Run: headless pygame with SDL's dummy video driver; simulated clock (each Clock.tick advances the game by its frame time, no real sleeping); random seed 0; keys injected as events and as key.get_pressed() state; no mouse input.
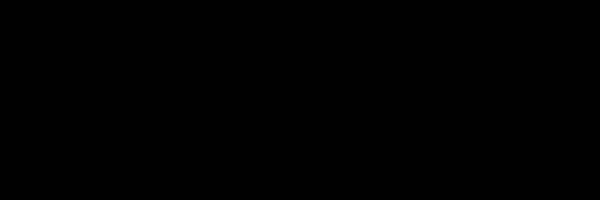
Frame 1 of 4 · flips 1–60 · no input
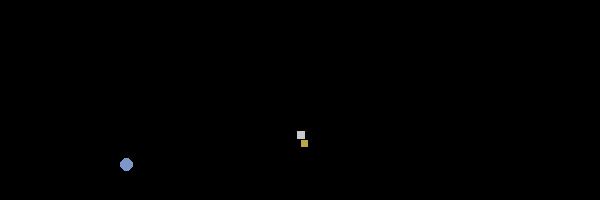
Frame 2 of 4 · flips 61–180 · tapped SPACE, RETURN · held RIGHT (→), D
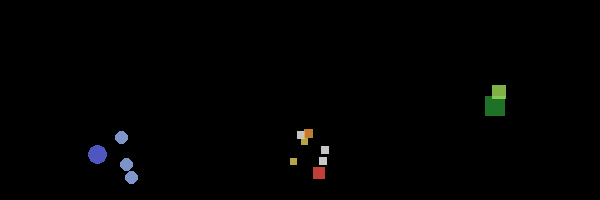
Frame 3 of 4 · flips 181–300 · held DOWN (↓), S
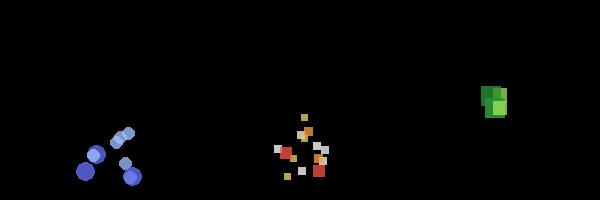
Frame 4 of 4 · flips 301–420 · held LEFT (←), A, UP (↑), W

The pygame program that drew these frames:

#!/usr/bin/env python

#   Outside libraries
import pygame

#   Python libraries
import random
import time
from math import sin, cos, pi
from copy import deepcopy

################################################################################
########################## PARTICLE DEFINITION #################################
################################################################################

class Particle(object):
    """ A single particle from a system, drawn on the screen. """

    def __init__(self, pos = (0, 0), path = "square", width = 10, height = 10,
        color = (255, 255, 255)):
        """ Initialization function for particle """

        #   Type of particle --- either str 'square', 'circle', or an image path
        self.path = path

        #   Initial position of the particle
        self.pos = pos

        #   Some initial values
        self.created_at = time.time()
        self.anim_speed = 1.0   #   Alter this to slow/speed the animation
        self.behaviors = []

        #   Default values that can be modified by particle behaviors
        self.opacity = 1.0
        self.color = color
        #   TODO make width and height variable on image used
        self.width = width     #   Width of particle in pixels
        self.height = height    #   Height pf particle in pixels

        self.speed = 0

        #   Potential parameters:
        #   - Initial position
        #   - Initial velocity
        #   - Acceleration/deceleration
        #   - Curvature in motion
        #   - Initial scale, growth/shrinking
        #   - Initial opacity, fading
        #   - Duration of particle
        #   - Death condition of particle (e.g. at opacity 0 or scale 0)
        #   - Color/value shift
        #   - "Chaos" attribute for each of these... how much variation there
        #       is for each behavior
        #   - Particle shape/source image/physical appearance
        #   - It's sounding increasingly like "ParticleAttribute" should be a
        #       class of its own...

        #   Important attributes:
        #   - Current all of those things
        #   - Time of creation

    def create(self, pos):
        """ Returns a particle instance with the same attributes at a given
        position. """

        #   Instantiate the particle
        particle = Particle(pos, self.path, self.width, self.height, self.color)

        #   Add all of the original particles behaviors
        particle.behaviors = self.behaviors[:]

        #   Initialize behaviors with on apply effects
        for item in particle.behaviors:
            item.on_apply(particle)

        return particle

    def update_particle(self, dt):
        """ Updates the particle based on the amount of time that has passed."""

        #   Calls the update function for each behavior attached to this particle
        for item in self.behaviors:
            item.update(self, dt)

    def apply_behavior(self, behavior):
        """ Applies a particle behavior to the particle. """

        self.behaviors.append(behavior)

    def draw(self, screen):
        """ Draws the particle on the screen at its current position """

        #   Draw method for square particle
        if self.path == "square":
            self.draw_square(screen)
        elif self.path == "circle":
            self.draw_circle(screen)
        else:
            print("Unable to draw particle of type %s." % self.path)

    def draw_square(self, screen):
        """ Draws the particle as a square, centered at the position self.pos"""

        #   Create values for width and height
        w = int(self.width)
        h = int(self.height)
        half_w = 0.5 * w
        half_h = 0.5 * h

        #   Determine position of blit based on width and height
        x = int(self.pos[0] - half_w)
        y = int(self.pos[1] - half_h)
        blit_pos = (x, y)

        #   Create pygame surface
        square = pygame.Surface((w, h))
        square.fill(self.color)
        alpha = int(self.opacity * 255)
        square.set_alpha(alpha)

        #   Blit to screen
        screen.blit(square, (x, y))

    def draw_circle(self, screen):
        """ Draws the particle as a circle, centered at the position self.pos"""

        #   Create values for width and height
        w = int(self.width)
        h = int(self.height)
        half_w = 0.5 * w
        half_h = 0.5 * h

        #   Determine position of blit based on width and height
        x = int(self.pos[0] - half_w)
        y = int(self.pos[1] - half_h)
        blit_pos = (x, y)

        #   Create a surface and draw a circle on it
        trans_color = (0, 255, 0)
        surf = pygame.Surface((w, h))
        surf.fill(trans_color)
        pygame.draw.ellipse(surf, self.color, (0, 0, w, h))
        surf.set_colorkey(trans_color)

        alpha = int(self.opacity * 255)
        if alpha < 0: alpha = 0
        surf.set_alpha(alpha)

        screen.blit(surf, (x, y))


    def on_apply(self, particle):
        """ Applies any immediate alterations to the particle when the effect is
        added. """
        pass


    def update(self):
        """ Updates all of the particles attributes based on the initial
        conditions and elapsed time """
        pass


    def is_active(self):
        """ Returns true if the particle is in a state where it is still visible
        and animated. """

        #   Particle is not useful if it is invisible
        if self.opacity <= 0:
            return False

        #   Particle is not useful if it has zero size
        elif self.width <= 0 or self.height <= 0:
            return False

        #   Otherwise, particle is probably still active
        else:
            return True


class ParticleBehavior(object):
    """ Defines a single behavior of a particle, such as a change in opacity
    over time. """

    def __init__(self, *args, **kwargs):
        """ Init function for particle behavior """
        pass

    def on_apply(self, particle):
        """ Method to occur when the effect is added to a particle """
        pass

    def update(self, particle, dt):
        """ Applies the animation effect to the particle. """
        pass


################################################################################
######################### PARTICLE BEHAVIORS ###################################
################################################################################

class OpacityEffect(ParticleBehavior):
    """ Defines an opacity animation for a particle """


    def __init__(self, init_opacity = 0.8, decay = 0.2):
        """ Initializes the opacity effect.

        init_opacity is the initial opacity of the particle, with 1.0 being
            completely opaque.
        decay is the opacity reduction per second for the particle. """

        #   Initialize the superclass
        super(OpacityEffect, self).__init__(init_opacity = 0.8, decay = 0.2)

        #   Set the parameters of the effect
        self.init_opacity = init_opacity
        self.decay = decay


    def on_apply(self, particle):
        """ Applies any immediate alterations to the particle when the effect is
        added. """

        #   Set the initial opacity
        particle.opacity = self.init_opacity


    def update(self, particle, dt):
        """ Applies the animation effect to the particle.

        particle: the particle object to apply the change
        dt: the time since last update, in seconds """

        #   Modify the particle's opacity basaed on the decay rate
        particle.opacity -= dt * self.decay


class ScaleEffect(ParticleBehavior):
    """ Defines an animation changing the particle's scale """


    def __init__(self, init_scale = 1.0, growth = 0.2):
        """ Initializes the scale effect.

        init_scale: the initial multiplicative scale applied to the particle;
            a scale of 1.0 means it doesn't change size.
        growth: the change in scale in terms of proportion per second. This
            compounds.
        """

        self.init_scale = init_scale
        self.growth = growth


    def on_apply(self, particle):
        """ Applies any immediate alterations to the particle when the effect is
        added. """

        particle.width *= self.init_scale
        particle.height *= self.init_scale


    def update(self, particle, dt):
        """ Applies the animation effect to the particle.

        particle: the particle object to apply the change
        dt: the time since last update, in seconds """

        growth_prop = (1.0 + self.growth) ** dt

        particle.width *= growth_prop
        particle.height *= growth_prop



class LinearMotionEffect(ParticleBehavior):
    """ Defines an animation for a particle moving in a straight line. """


    def __init__(self, direction = 0, init_speed = 50.0, accel = 0):
        """ Initializes the motion effect.

        direction: proportional angle counterclockwise from the positive X axis,
            i.e. 0 is due right, 0.5 is due left, etc
        init_speed: initial speed of the particle's motion in pixels per second
        accel: change to speed, in pixels per second per second. If a negative
            acceleration would reduce the speed to below zero, the speed is
            set to zero instead. """

        #   Initialize the superclass
        super(LinearMotionEffect, self).__init__(direction = direction,
            init_speed = init_speed,
            accel = accel)

        self.direction = direction
        self.init_speed = init_speed
        self.accel = accel
        self.speed = init_speed


    def on_apply(self, particle):
        """ Applies any immediate alterations to the particle when the effect is
        added. """

        particle.speed = self.init_speed
        particle.speed = self.init_speed


    def update(self, particle, dt):
        """ Applies the animation effect to the particle.

        particle: the particle object to apply the change
        dt: the time since last update, in seconds """

        #   Change the particle's position based on the speed. Uses an average
        #   of speeds before and after the tick to help mitigate changes in
        #   behavior at different loop speeds.
        old_speed = particle.speed
        new_speed = old_speed + self.accel*dt
        avg_speed = 0.5 * (old_speed + new_speed)
        particle.speed = new_speed

        #   Apply position change to x and y positions
        dir_rad = 2 * pi * self.direction
        x_prop, y_prop = cos(dir_rad), sin(dir_rad)
        dx, dy = x_prop * avg_speed * dt, y_prop * avg_speed * dt
        x = particle.pos[0] + dx
        y = particle.pos[1] + dy
        particle.pos = (x, y)



class CircularMotionEffect(ParticleBehavior):
    """ Defines an animation for a particle moving in a circle. """


    def __init__(self, init_freq = 1.0, init_radius = 50.0,
        accel = 0, growth = 0, init_angle = 0):

        """ Initializes the motion effect.

        init_freq: the initial frequency, in Hertz, of the circular motion
        init_radius: the initial radius of the circular motion, in pixels
        accel: acceleration, in Hz/s, of the circular motion
        growth: change in size, in pixels/s/s, of the path's radius
        init_angle: initial angle, as a proportion of a full circle, CCW from
            the positive X """

        #   Initialize the superclass
        super(CircularMotionEffect, self).__init__(init_freq = init_freq,
            init_radius = init_radius,
            accel = accel,
            growth = growth,
            init_angle = init_angle)

        #   Save parameters
        self.freq = init_freq
        self.radius = init_radius
        self.accel = accel
        self.growth = growth
        self.angle = init_angle


    def on_apply(self, particle):
        """ Applies any immediate alterations to the particle when the effect is
        added. """

        particle.circ_mot_angle = self.angle
        particle.circ_mot_rad = self.radius
        particle.circ_mot_freq = self.freq


    def update(self, particle, dt):
        """ Applies the animation effect to the particle.

        particle: the particle object to apply the change
        dt: the time since last update, in seconds """

        #   Save current values
        old_angle = particle.circ_mot_angle
        old_radius = particle.circ_mot_rad
        old_x, old_y = particle.pos

        #   Update values based on time passed
        particle.circ_mot_angle += particle.circ_mot_freq * dt
        particle.circ_mot_freq += self.accel * dt
        particle.circ_mot_rad += self.growth * dt

        #   Determine position of circle center based on old angle and radius
        x_off = -cos(old_angle * 2 * pi) * old_radius
        y_off = -sin(old_angle * 2 * pi) * old_radius
        center_x = old_x + x_off
        center_y = old_y + y_off

        #   Determine new position of particle after time step
        new_x_off = cos(particle.circ_mot_angle * 2 * pi) \
            * particle.circ_mot_rad
        new_y_off = sin(particle.circ_mot_angle * 2 * pi) * \
            particle.circ_mot_rad
        new_x = center_x + new_x_off
        new_y = center_y + new_y_off

        #   Change the particle's position
        particle.pos = (new_x, new_y)



################################################################################
####################### PARTICLE EFFECT DEFINITION #############################
################################################################################



class ParticleEffect(object):
    """ This class manages a 'cloud' of particles. It acts as a container that
    holds one or more particle types and spawn them periodically. It can move
    as a source, but individual particles maintain their individual positions on
    the screen. """

    #TODO this whole class

    def __init__(self, pos = (0, 0), width = 50, height = 50,
        duration = -1):
        """ Init method for particle effect class.

        pos: initial position of particle effect object, measured from center
            of field, in pixels
        width: width of the field that can spawn particles (pixels)
        height: height of the region that can spawn particles (pixels)
        duration: time after which the field will expire --- useful for making
            short bursts"""

        #   Save initial inputs
        self.pos = pos
        self.width = width
        self.height = height
        self.duration = duration
        self.time = 0               #   Time particle effect has been active

        #   List of particle objects managed by this particle effect object
        self.particle_types = []
        self.periods = []
        self.cooldowns = []

        #   List of actual particle instances
        self.particles = []


    def add_particle_type(self, particle, period = 0.2, num = 1):
        """ Adds a particle type for the particle effect object to periodically
        spawn.

        particle: a particle object
        period: the delay between spawning consecutive particles, in seconds
        num: number of instances of the particle type to add """

        #   Repeat num times
        for i in range(num):

            #   Add the particle and period to the list
            self.particle_types.append(particle)
            self.periods.append(period)

            #   These keep track of how long it has been since spawning a
            #   particle of that type
            self.cooldowns.append(0)


    def spawn_particle(self, particle):
        """ Spawns a particle of the chosen type at a random point within the
        field. """

        #   Determine a random position for the particle to spawn
        x_off = int(random.random() * self.width)
        y_off = int(random.random() * self.height)
        half_width = self.width * 0.5
        half_height = self.height * 0.5
        x = self.pos[0] - half_width + x_off
        y = self.pos[1] - half_height + y_off

        #   Create the particle
        self.particles.append(particle.create((x, y)))


    def draw(self, screen):
        """ Draws each particle instance associated with the object. """

        #   Iterate through particles and draw each
        for item in self.particles:
            item.draw(screen)


    def update(self, dt):
        """ Updates each particle in the effect, and spawns new particles
        periodically. """

        #   Count up time active, and don't show animation if time is up
        self.time += dt

        #   Iterate through particles assigned to object
        for item in self.particles:

            #   If the particle has expired somehow, remove it.
            if not item.is_active():
                self.particles.remove(item)

            #   Otherwise, update the particle
            else:
                item.update_particle(dt)

        #   Don't spawn new particles if effect has expired
        if self.time >= self.duration and self.duration > 0:
            return

        #   Iterate through particle types and spawn new particles where
        #   necessary
        for idx, item in enumerate(self.particle_types):

            #   Increment time on counters
            self.cooldowns[idx] += dt

            #   Spawn a particle if time is greater than the period
            if self.cooldowns[idx] > self.periods[idx]:
                self.cooldowns[idx] -= self.periods[idx]
                self.spawn_particle(item)

    def copy(self):
        return deepcopy(self)


################################################################################
############################### DEMO SCRIPT ####################################
################################################################################

if __name__ == '__main__':

    pygame.init()
    screen = pygame.display.set_mode((600, 200))
    pygame.display.set_caption("Particle Tools Test")

    #   DEFINE BUBBLES
    #   Define particle instance
    a = Particle(pos = (100, 100), path = "circle",
        width = 14, height = 14, color = (160, 190, 255))
    a2 = Particle(pos = (100, 100), path = "circle",
        width = 20, height = 20, color = (100, 110, 245))

    #   Add some behaviors to the particle
    a.apply_behavior(OpacityEffect(decay = 0.6))
    a.apply_behavior(ScaleEffect(growth = -0.7))
    a.apply_behavior(LinearMotionEffect(direction = -0.25, init_speed = 100))
    a.apply_behavior(CircularMotionEffect(init_radius = 10, init_freq = 1.5))

    a2.apply_behavior(OpacityEffect(decay = 0.6))
    a2.apply_behavior(ScaleEffect(growth = -0.6))
    a2.apply_behavior(LinearMotionEffect(direction = -0.25, init_speed = 90))
    a2.apply_behavior(CircularMotionEffect(init_radius = 10, init_freq = 1.5))


    #   Define particle effect instance
    bubbles = ParticleEffect(pos = (100, 150), width = 80, height = 60)
    bubbles.add_particle_type(a, period = 0.01)
    bubbles.add_particle_type(a2, period = 0.02)

    #   DEFINE FIRE
    #   Define particle types
    b = Particle(pos = (300, 100), path = "square", width = 12, height = 12,
        color = (245, 80, 70))
    c = Particle(pos = (300, 100), path = "square", width = 9, height = 9,
        color = (245, 160, 60))
    d = Particle(pos = (300, 100), path = "square", width = 7, height = 7,
        color = (235, 210, 90))
    e = Particle(pos = (300, 100), path = "square", width = 8, height = 8,
        color = (255, 255, 255))

    #   Add behaviors to particles
    b.apply_behavior(OpacityEffect(decay = 0.5))
    b.apply_behavior(LinearMotionEffect(direction = -0.25, init_speed = 60))
    c.apply_behavior(OpacityEffect(decay = 0.6))
    c.apply_behavior(LinearMotionEffect(direction = -0.25, init_speed = 80))
    d.apply_behavior(OpacityEffect(decay = 0.7))
    d.apply_behavior(LinearMotionEffect(direction = -0.25, init_speed = 100))
    e.apply_behavior(OpacityEffect(decay = 1))

    #   Define particle effect instance
    fire = ParticleEffect(pos = (300, 150), width = 50, height = 60)
    fire.add_particle_type(b, period = 0.03)
    fire.add_particle_type(c, period = 0.025)
    fire.add_particle_type(d, period = 0.015)
    fire.add_particle_type(e, period = 0.01)

    #   DEFINE GRASS
    #   Define particle types
    g1 = Particle(pos = (100, 300), path = "square", width = 20, height = 20,
        color = (40, 145, 50))
    g2 = Particle(pos = (100, 300), path = "square", width = 14, height = 14,
        color = (160, 225, 90))

    #   Add behaviors to particles
    g1.apply_behavior(CircularMotionEffect(init_radius = 20, init_freq = 0.6,
        growth = 20))
    g1.apply_behavior(OpacityEffect(decay = 0.5))
    g2.apply_behavior(CircularMotionEffect(init_radius = 20, init_freq = 0.7,
        growth = 45))
    g2.apply_behavior(OpacityEffect(decay = 0.45))

    #   Define particle effect instance
    grass = ParticleEffect(pos = (500, 100), width = 20, height = 20)
    grass.add_particle_type(g1, period = 0.02)
    grass.add_particle_type(g2, period = 0.03)

    effects = [bubbles, fire, grass]
    then = time.time()
    time.sleep(0.01)
    while True:
        now = time.time()
        dt = now - then
        then = now

        #   Print frames per second
        print("FPS: %s" % (1.0/dt))

        #   Update cloud and draw to display
        screen.fill((0, 0, 0))

        for effect in effects:
            effect.update(dt)
            effect.draw(screen)

        fire_x = int(20 * sin(now * pi) + 300)
        fire.pos = (fire_x, fire.pos[1])

        pygame.display.flip()
